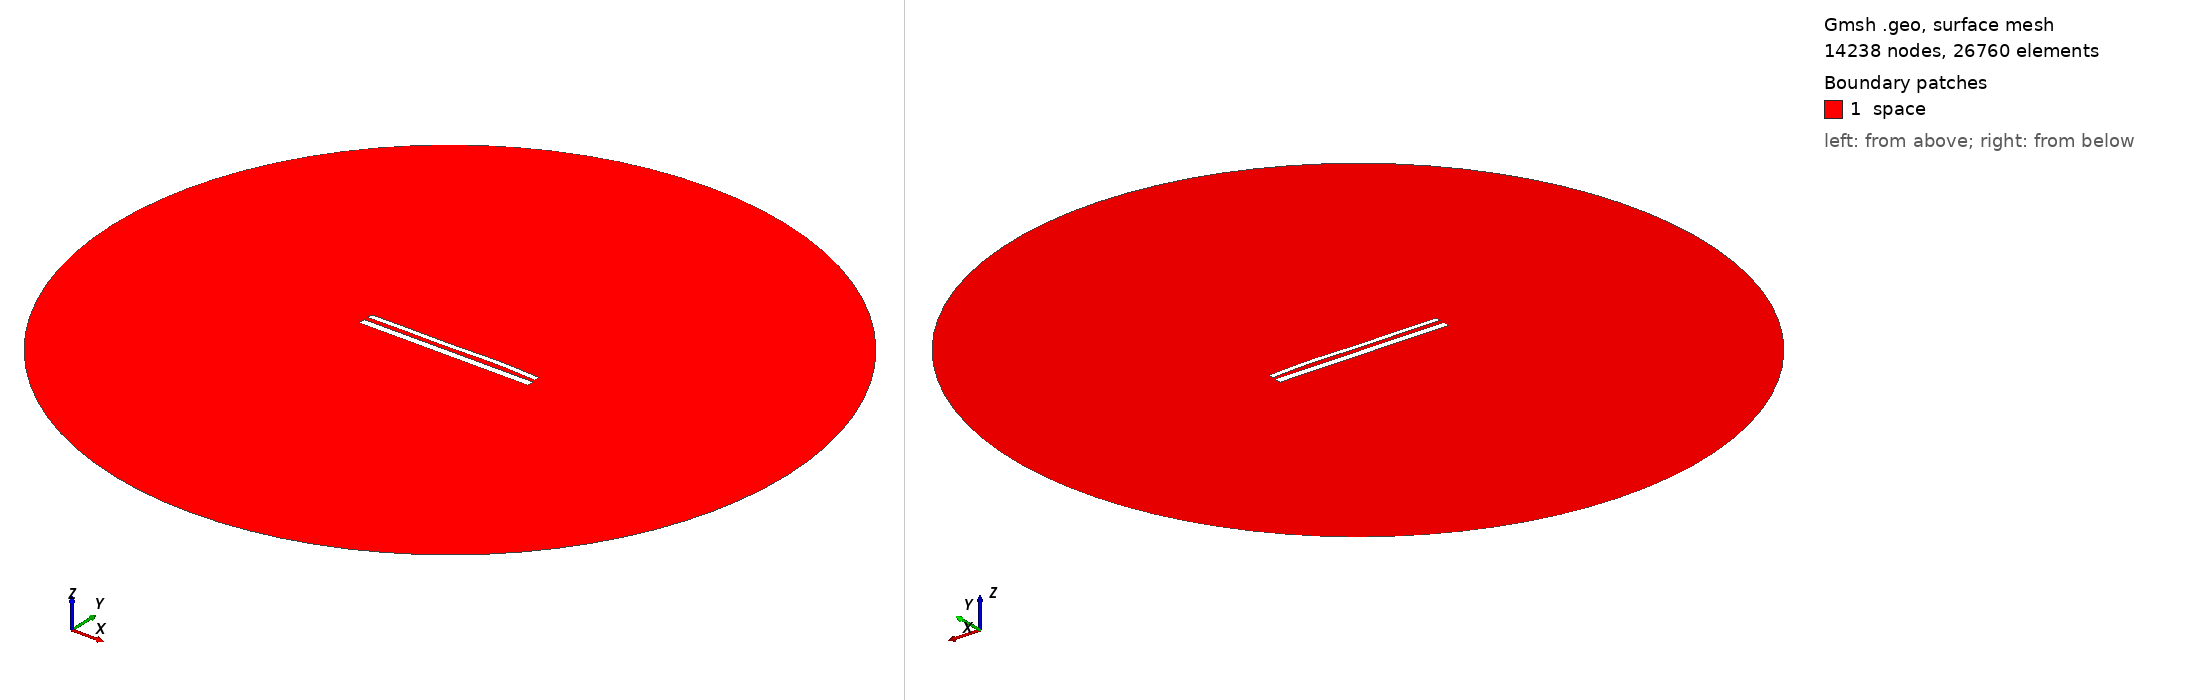

Gmsh geometry script, surface-meshed: 14238 nodes, 26760 surface elements. Boundary patches (legend numbers): 1 space. Left view from above one corner, right view from below the opposite corner. Legend entries are the model's physical surfaces. The drawing asked Gmsh for element sizes between 1% and 20% of the model's largest extent; the script's own settings can give other sizes.

=== 12355.geo (drawn) ===
//---------------------------------------
// Geometry kernel
//---------------------------------------

SetFactory("OpenCASCADE");



//---------------------------------------
// Parameters of the geometry
//---------------------------------------

// Overetch of the upper plate
overetch = 0.375;

// Distance between the plates
distance = 2.5;

// Discretization over the x axis (for the deformation)
nx = 50; 

// Length of the plate
L = 100 - overetch; 

// Number of modes
n = 4; 

// 1st mode coefficient
coeff(1) = 0.07499999999999998;
beta(1) = 0.596864 * 3.1415926535 / L;

// 2nd mode coefficient
coeff(2) = 0.15;
beta(2) = 1.49418 * 3.1415926535 / L;

// 3rd mode coefficient
coeff(3) = -0.15;
beta(3) = 2.50025 * 3.1415926535 / L;

// 4th mode coefficient
coeff(4) = 0.15;
beta(4) = 3.49999 * 3.1415926535 / L;



//---------------------------------------
// Upper plate (deformed rectangle)
//---------------------------------------

// Coordiantes of the upper plate
xmin = -50;
xmax = 50 - overetch;

// Height of the upper plate
yheight = 4 - 2 * overetch;

// Indexes of the points
UpperID[] = {};
LowerID[] = {};
LeftID[] = {};
RightID[] = {};

// Point index
p = 1;

// Horizontal edges
For i In {1:nx}
    x = xmin + (i-1)*(xmax - xmin)/(nx-1);

    y_bottom = distance / 2 + overetch;
    For j In {1:n}
        C = (Cosh(beta(j)*L) + Cos(beta(j)*L)) / (Sinh(beta(j)*L) + Sin(beta(j)*L));
        y_bottom  = y_bottom + coeff(j) * (Cosh(beta(j)*(x+50)) - Cos(beta(j)*(x+50)) - C * (Sinh(beta(j)*(x+50)) - Sin(beta(j)*(x+50))));
    EndFor

    y_top = y_bottom + yheight;

    Point(p) = {x, y_top, 0, 1.0};
    UpperID[i] = p;
    p = p + 1;

    Point(p) = {x, y_bottom, 0, 1.0};
    LowerID[i] = p;
    p = p + 1;
EndFor

// Create point lists
UpperPts[] = {}; LowerPts[] = {};
For i In {1:nx}
  UpperPts[] += {UpperID[i]};
  LowerPts[] += {LowerID[i]};
EndFor

// Build splines
Spline(1) = {UpperPts[]};
Spline(2) = {LowerPts[]};
Line(3) = {LowerPts[nx-1], UpperPts[nx-1]};
Line(4) = {LowerPts[0], UpperPts[0]};

// Build the plane surface
Curve Loop(1) = {2, 3, -1, -4};
Plane Surface(1) = {1};



//---------------------------------------
// Lower plate (rectangle)
//---------------------------------------

// Vertices
Point(1001) = {-50, -1, 0, 1.0};
Point(1002) = { 50, -1, 0, 1.0};
Point(1003) = { 50,  -5, 0, 1.0};
Point(1004) = {-50,  -5, 0, 1.0};

// Edges
Line(5) = {1001, 1002};
Line(6) = {1002, 1003};
Line(7) = {1003, 1004};
Line(8) = {1004, 1001};

// Plane surface
Line Loop(2) = {5, 6, 7, 8};
Plane Surface(2) = {2}; 



//---------------------------------------
// Outer (fictious) boundary
//---------------------------------------

// Points
Point(1005) = {0, 0, 0};       // Center
Point(1006) = {200, 0, 0};     // Start point
Point(1007) = {0, 200, 0};     // 90 degrees
Point(1008) = {-200, 0, 0};    // 180 degrees
Point(1009) = {0, -200, 0};    // 270 degrees

// Circle arcs (each needs start, center, end)
Circle(9) = {1006, 1005, 1007};
Circle(10) = {1007, 1005, 1008};
Circle(11) = {1008, 1005, 1009};
Circle(12) = {1009, 1005, 1006};

// Plane surface for the entire domain
Curve Loop(3) = {9, 10, 11, 12};
Surface(3) = {3};

// Subtract the plates from the whole domain to obtain the actual domain where we want to solve the equations
BooleanDifference{ Surface{3}; Delete; }{ Surface{1}; Surface{2}; Delete; }




//---------------------------------------
// Transfinite Lines/Curves
//---------------------------------------

// Set the number of points on the boundaries
r = 7;

// Plates
Transfinite Curve {1, 2} = 50*r Using Progression 1;
Transfinite Curve {3, 4} = 2*r Using Progression 1;
Transfinite Line {5, 7} = 50*r Using Progression 1;
Transfinite Line {6, 8} = 2*r Using Progression 1;

// Outer boundary
Transfinite Line {9, 10, 11, 12} = 20 Using Progression 1;



//---------------------------------------
// Physical groups
//---------------------------------------                

// Physical curves (boundaries)
Physical Line("force_segment", 10) = {2};
Physical Line("upper_plate", 11) = {1, 3, 4};
Physical Line("lower_plate", 12) = {5, 6, 7, 8};
Physical Line("boundary", 20) = {9, 10, 11, 12};

// Physical Surfaces
Physical Surface("space", 30) = {3};



//---------------------------------------
// 6. Generate the Mesh
//---------------------------------------

// 2D mesh generation
Mesh 2;
